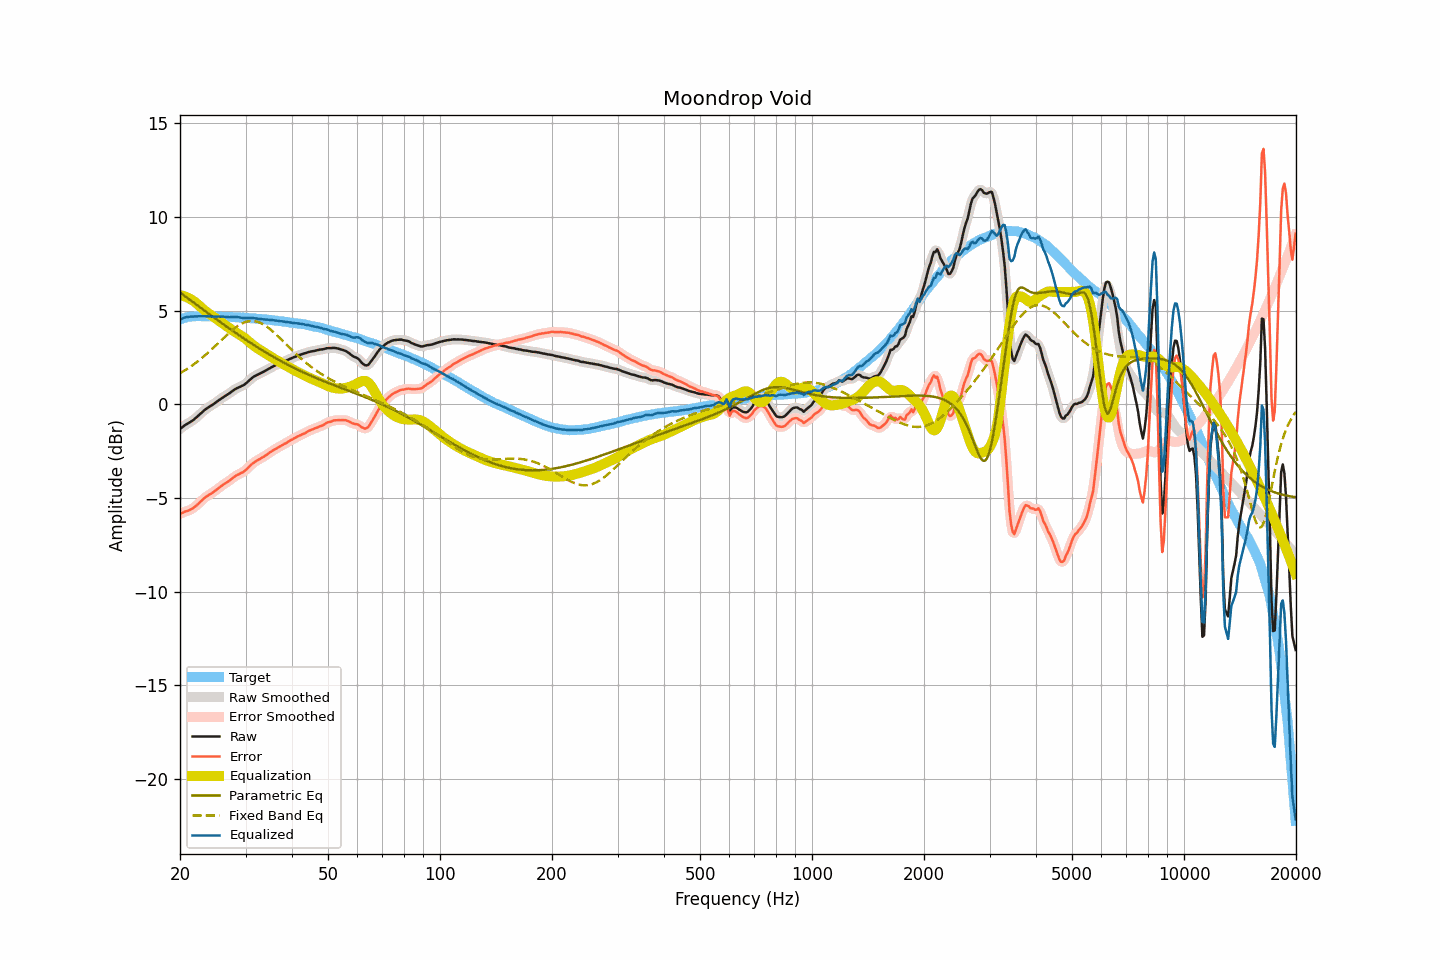

Source data for this figure (header and first rows):
frequency, raw, smoothed, error, error_smoothed, equalization, parametric_eq, fixed_band_eq, equalized_raw, equalized_smoothed, target
20.00, -1.32, -1.32, -5.85, -5.85, 5.83, 5.97, 1.66, 4.51, 4.51, 4.53
20.20, -1.25, -1.25, -5.81, -5.81, 5.81, 5.91, 1.71, 4.56, 4.56, 4.56
20.40, -1.19, -1.19, -5.78, -5.78, 5.79, 5.84, 1.76, 4.60, 4.60, 4.59
20.61, -1.12, -1.13, -5.73, -5.74, 5.76, 5.78, 1.81, 4.64, 4.63, 4.61
20.81, -1.07, -1.07, -5.71, -5.71, 5.73, 5.72, 1.86, 4.66, 4.66, 4.64
21.02, -1.02, -1.02, -5.69, -5.68, 5.69, 5.65, 1.92, 4.67, 4.67, 4.67
21.23, -0.97, -0.97, -5.65, -5.65, 5.64, 5.59, 1.98, 4.67, 4.68, 4.68
21.44, -0.91, -0.91, -5.60, -5.60, 5.59, 5.52, 2.04, 4.68, 4.68, 4.69
21.66, -0.86, -0.86, -5.56, -5.55, 5.54, 5.46, 2.10, 4.68, 4.69, 4.70
21.87, -0.79, -0.79, -5.49, -5.49, 5.48, 5.40, 2.16, 4.69, 4.69, 4.70
22.09, -0.72, -0.72, -5.43, -5.42, 5.41, 5.33, 2.22, 4.70, 4.70, 4.71
22.31, -0.64, -0.64, -5.34, -5.35, 5.34, 5.27, 2.29, 4.70, 4.70, 4.71
22.54, -0.56, -0.56, -5.27, -5.27, 5.26, 5.21, 2.36, 4.70, 4.70, 4.70
22.76, -0.48, -0.48, -5.18, -5.18, 5.18, 5.14, 2.43, 4.71, 4.70, 4.70
22.99, -0.40, -0.40, -5.09, -5.10, 5.11, 5.08, 2.50, 4.71, 4.71, 4.69
23.22, -0.33, -0.33, -5.02, -5.02, 5.04, 5.02, 2.57, 4.71, 4.71, 4.69
23.45, -0.26, -0.26, -4.95, -4.95, 4.97, 4.95, 2.65, 4.71, 4.70, 4.69
23.69, -0.20, -0.20, -4.89, -4.89, 4.90, 4.89, 2.72, 4.70, 4.70, 4.69
23.92, -0.15, -0.15, -4.84, -4.84, 4.84, 4.83, 2.80, 4.69, 4.69, 4.69
24.16, -0.09, -0.09, -4.79, -4.79, 4.78, 4.77, 2.88, 4.69, 4.69, 4.70
24.40, -0.04, -0.04, -4.74, -4.73, 4.72, 4.70, 2.96, 4.68, 4.69, 4.70
24.65, 0.02, 0.02, -4.67, -4.67, 4.66, 4.64, 3.04, 4.68, 4.68, 4.69
24.89, 0.08, 0.08, -4.61, -4.61, 4.60, 4.58, 3.12, 4.68, 4.68, 4.69
25.14, 0.14, 0.14, -4.55, -4.54, 4.54, 4.52, 3.20, 4.68, 4.68, 4.69
25.39, 0.21, 0.21, -4.47, -4.48, 4.48, 4.46, 3.29, 4.69, 4.69, 4.69
25.65, 0.27, 0.27, -4.41, -4.41, 4.42, 4.39, 3.37, 4.69, 4.69, 4.68
25.91, 0.33, 0.33, -4.34, -4.35, 4.35, 4.33, 3.45, 4.68, 4.69, 4.67
26.16, 0.39, 0.39, -4.28, -4.29, 4.29, 4.27, 3.53, 4.68, 4.68, 4.67
26.43, 0.44, 0.44, -4.23, -4.23, 4.23, 4.21, 3.62, 4.67, 4.67, 4.67
26.69, 0.49, 0.49, -4.18, -4.18, 4.17, 4.15, 3.70, 4.66, 4.66, 4.67
26.96, 0.55, 0.55, -4.12, -4.12, 4.11, 4.09, 3.78, 4.66, 4.66, 4.67
27.23, 0.60, 0.61, -4.07, -4.06, 4.05, 4.03, 3.85, 4.65, 4.65, 4.67
27.50, 0.67, 0.67, -4.00, -4.00, 3.99, 3.97, 3.93, 4.66, 4.66, 4.67
27.77, 0.73, 0.73, -3.92, -3.93, 3.93, 3.91, 4.00, 4.66, 4.66, 4.65
28.05, 0.79, 0.79, -3.86, -3.86, 3.88, 3.85, 4.07, 4.67, 4.67, 4.65
28.33, 0.84, 0.84, -3.80, -3.81, 3.82, 3.79, 4.13, 4.66, 4.66, 4.64
28.62, 0.88, 0.88, -3.76, -3.76, 3.77, 3.73, 4.19, 4.65, 4.65, 4.64
28.90, 0.92, 0.92, -3.72, -3.72, 3.72, 3.67, 4.24, 4.64, 4.64, 4.64
29.19, 0.96, 0.96, -3.67, -3.68, 3.67, 3.62, 4.29, 4.63, 4.62, 4.63
29.48, 1.00, 1.00, -3.63, -3.63, 3.61, 3.56, 4.33, 4.61, 4.61, 4.63
29.78, 1.05, 1.05, -3.57, -3.57, 3.55, 3.50, 4.37, 4.60, 4.60, 4.62
30.08, 1.12, 1.12, -3.50, -3.50, 3.48, 3.44, 4.40, 4.60, 4.60, 4.62
30.38, 1.19, 1.19, -3.42, -3.42, 3.41, 3.39, 4.43, 4.60, 4.60, 4.61
30.68, 1.27, 1.27, -3.34, -3.33, 3.34, 3.33, 4.44, 4.61, 4.61, 4.61
30.99, 1.35, 1.35, -3.25, -3.25, 3.26, 3.27, 4.45, 4.61, 4.61, 4.60
31.30, 1.42, 1.42, -3.17, -3.18, 3.19, 3.22, 4.45, 4.61, 4.61, 4.59
31.61, 1.48, 1.48, -3.11, -3.11, 3.12, 3.16, 4.45, 4.60, 4.60, 4.59
31.93, 1.53, 1.53, -3.05, -3.05, 3.06, 3.11, 4.43, 4.59, 4.59, 4.58
32.24, 1.57, 1.57, -3.00, -3.00, 3.00, 3.05, 4.41, 4.57, 4.57, 4.57
32.57, 1.61, 1.61, -2.95, -2.95, 2.95, 3.00, 4.38, 4.56, 4.56, 4.56
32.89, 1.65, 1.65, -2.91, -2.90, 2.90, 2.95, 4.35, 4.55, 4.55, 4.56
33.22, 1.70, 1.70, -2.85, -2.85, 2.85, 2.89, 4.30, 4.55, 4.54, 4.55
33.55, 1.74, 1.74, -2.80, -2.80, 2.79, 2.84, 4.26, 4.53, 4.54, 4.55
33.89, 1.79, 1.79, -2.74, -2.74, 2.74, 2.79, 4.20, 4.53, 4.53, 4.53
34.23, 1.84, 1.84, -2.69, -2.69, 2.68, 2.74, 4.15, 4.52, 4.52, 4.53
34.57, 1.89, 1.89, -2.63, -2.63, 2.63, 2.69, 4.08, 4.52, 4.52, 4.52
34.92, 1.94, 1.94, -2.56, -2.57, 2.57, 2.64, 4.02, 4.51, 4.51, 4.50
35.27, 1.99, 1.99, -2.51, -2.51, 2.51, 2.59, 3.94, 4.50, 4.50, 4.50
35.62, 2.03, 2.03, -2.46, -2.46, 2.46, 2.54, 3.87, 4.49, 4.49, 4.49
35.97, 2.07, 2.07, -2.40, -2.41, 2.41, 2.49, 3.79, 4.48, 4.48, 4.47
... 635 more rows
